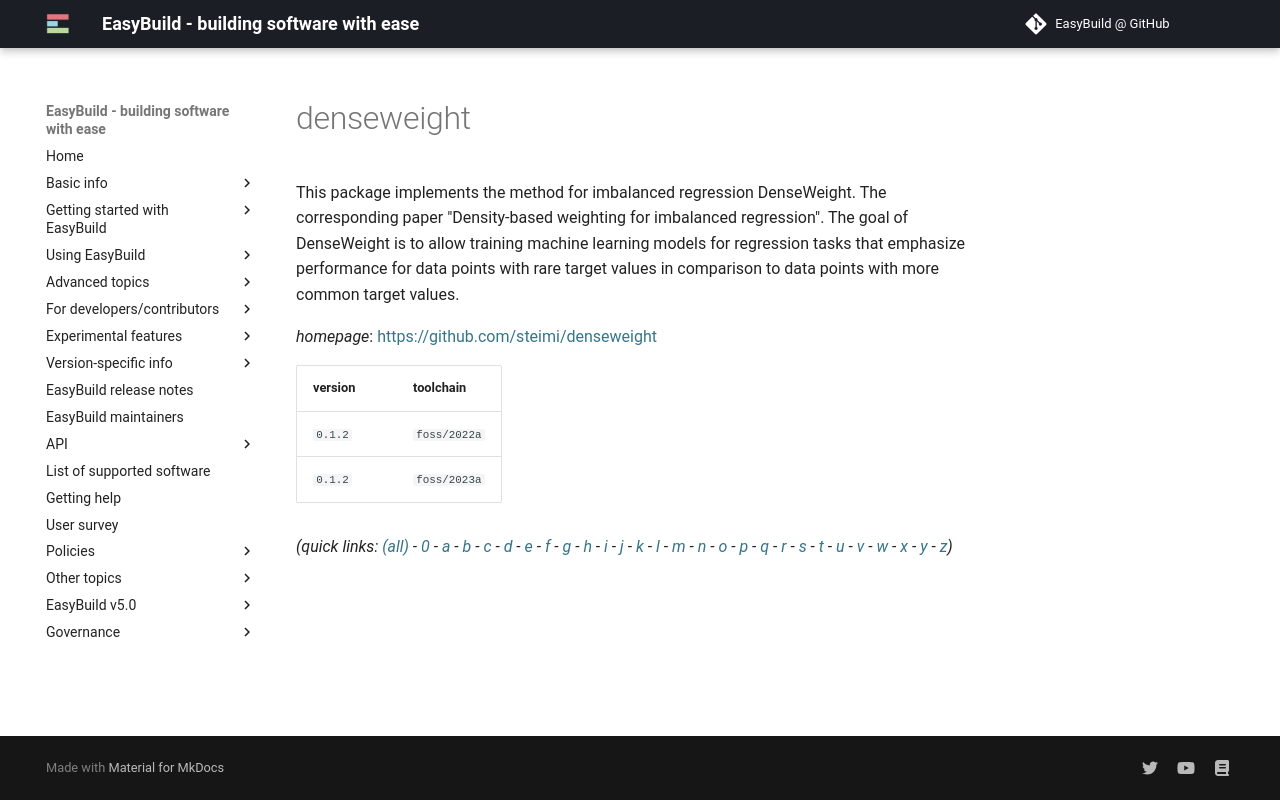

repository: easybuilders/easybuild-docs · page: version-specific/supported-software/d/denseweight/index.html · generator: mkdocs

---
search:
  boost: 0.5
---
# denseweight

This package implements the method for imbalanced regression DenseWeight. The corresponding paper "Density-based weighting for imbalanced regression". The goal of DenseWeight is to allow training machine learning models for regression tasks that emphasize performance for data points with rare target values in comparison to data points with more common target values.

*homepage*: <https://github.com/steimi/denseweight>

version | toolchain
--------|----------
``0.1.2`` | ``foss/2022a``
``0.1.2`` | ``foss/2023a``


*(quick links: [(all)](../index.md) - [0](../0/index.md) - [a](../a/index.md) - [b](../b/index.md) - [c](../c/index.md) - [d](../d/index.md) - [e](../e/index.md) - [f](../f/index.md) - [g](../g/index.md) - [h](../h/index.md) - [i](../i/index.md) - [j](../j/index.md) - [k](../k/index.md) - [l](../l/index.md) - [m](../m/index.md) - [n](../n/index.md) - [o](../o/index.md) - [p](../p/index.md) - [q](../q/index.md) - [r](../r/index.md) - [s](../s/index.md) - [t](../t/index.md) - [u](../u/index.md) - [v](../v/index.md) - [w](../w/index.md) - [x](../x/index.md) - [y](../y/index.md) - [z](../z/index.md))*
